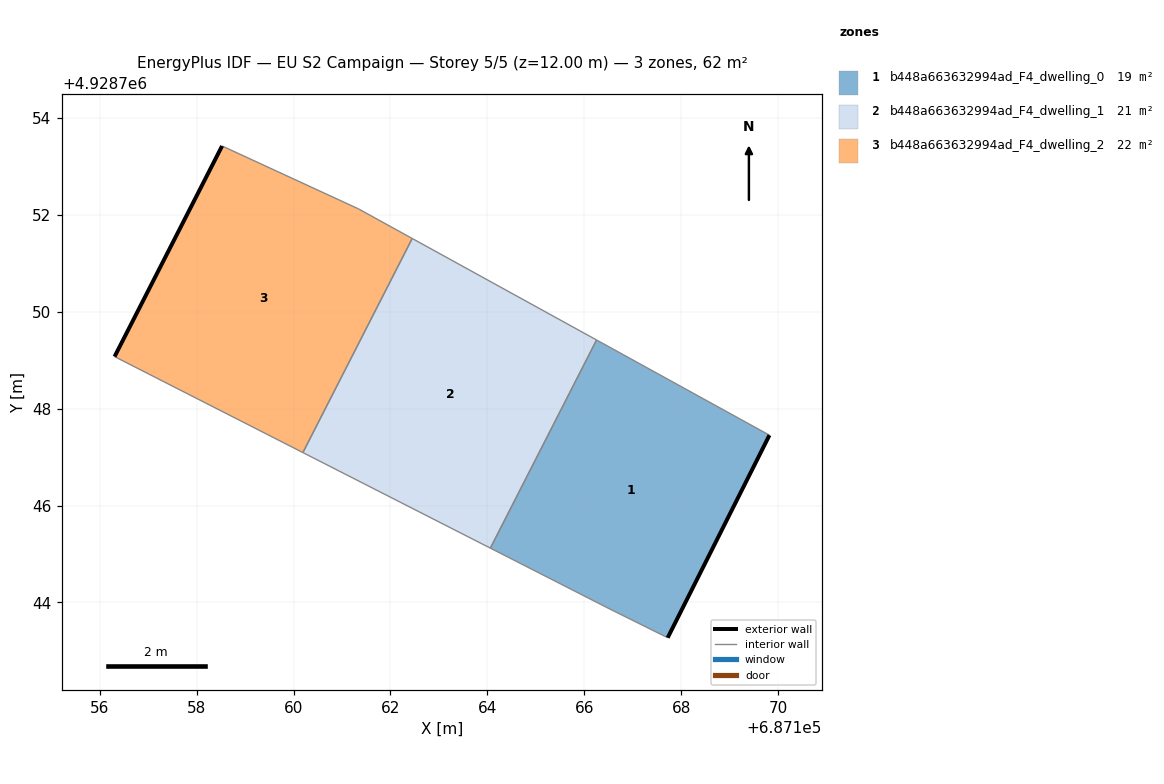
=== STOREY PLAN SPEC (per zone: floor XY polygon, exterior-wall plan segments, windows/doors) ===
zone 1: b448a663632994ad_F4_dwelling_0  (19.4 m²)
  floor: (687167.72, 4928743.27) (687169.82, 4928747.45) (687166.25, 4928749.42) (687164.06, 4928745.12) (687166.53, 4928743.86)
  exterior wall: (687169.82, 4928747.45) – (687167.72, 4928743.27)  [4.7 m]
  interior walls: 4
zone 2: b448a663632994ad_F4_dwelling_1  (21.2 m²)
  floor: (687164.06, 4928745.12) (687166.25, 4928749.42) (687162.45, 4928751.51) (687160.19, 4928747.09)
  interior walls: 4
zone 3: b448a663632994ad_F4_dwelling_2  (21.6 m²)
  floor: (687160.19, 4928747.09) (687162.45, 4928751.51) (687161.34, 4928752.12) (687158.53, 4928753.42) (687156.31, 4928749.07)
  exterior wall: (687156.31, 4928749.07) – (687158.53, 4928753.42)  [4.9 m]
  interior walls: 4

=== DERIVED (storey summary) ===
Building: EU S2 Campaign
Storey: 5 of 5  (floor level z = 12.00 m)
Storey gross floor area: 62.3 m²
Zones on this storey: 3
  - b448a663632994ad_F4_dwelling_0: floor 19.4 m²; exterior wall 4.7 m (14.0 m²); WWR 0.0%
  - b448a663632994ad_F4_dwelling_1: floor 21.2 m²
  - b448a663632994ad_F4_dwelling_2: floor 21.6 m²; exterior wall 4.9 m (14.6 m²); WWR 0.0%
Zone adjacency (shared interzone walls):
  - b448a663632994ad_F4_dwelling_0 ↔ b448a663632994ad_F4_dwelling_1
  - b448a663632994ad_F4_dwelling_1 ↔ b448a663632994ad_F4_dwelling_2